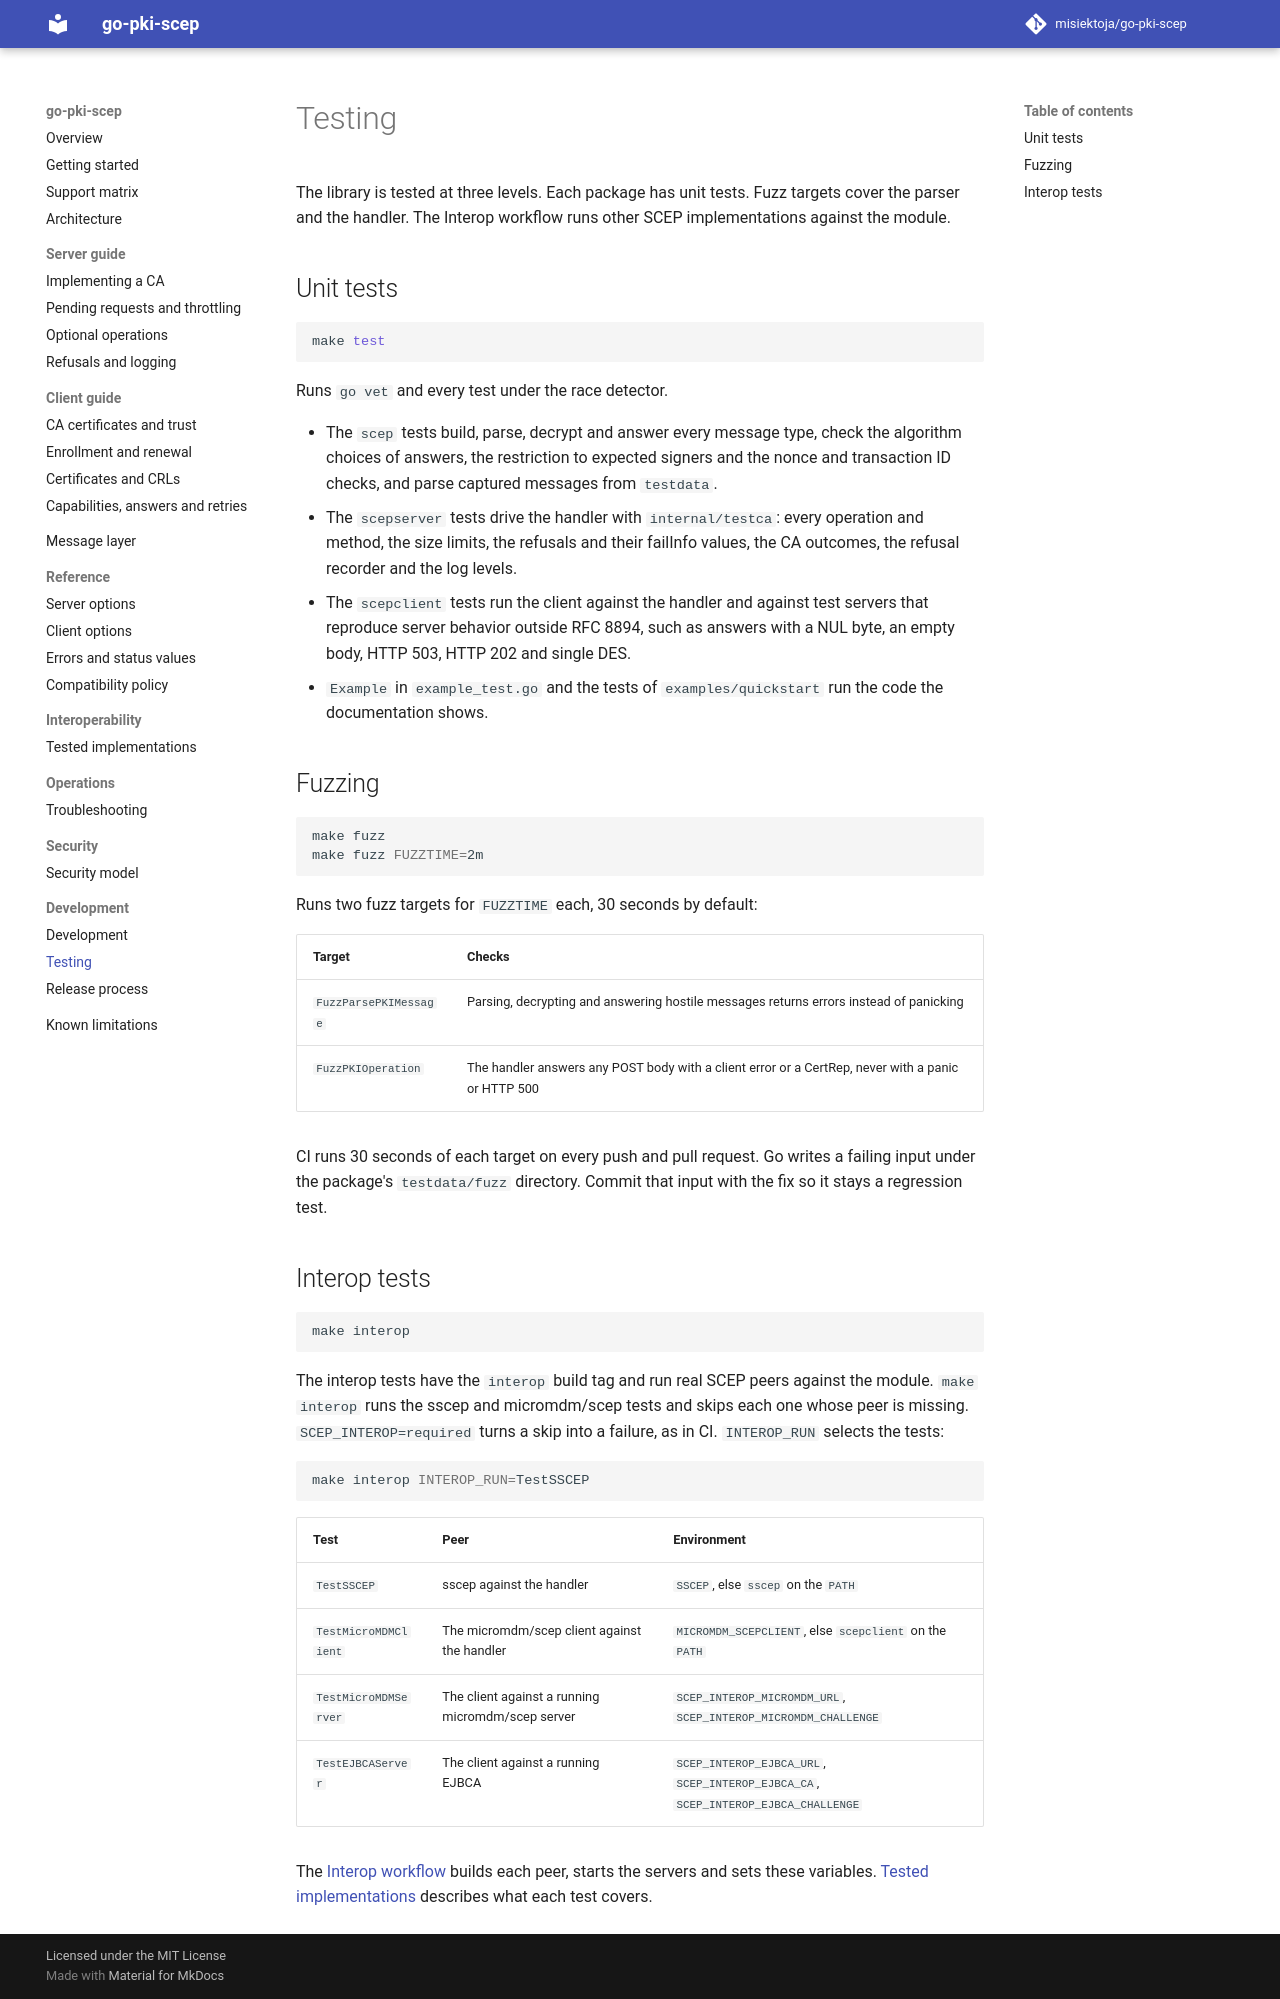

repository: misiektoja/go-pki-scep · page: development/testing/index.html · generator: mkdocs

---
description: "How go-pki-scep is tested with unit tests, fuzz targets for the parser and handler and interop runs against other SCEP implementations."
---

# Testing

The library is tested at three levels. Each package has unit tests. Fuzz targets cover the parser
and the handler. The Interop workflow runs other SCEP implementations against the module.

## Unit tests

```bash
make test
```

Runs `go vet` and every test under the race detector.

* The `scep` tests build, parse, decrypt and answer every message type, check the algorithm
  choices of answers, the restriction to expected signers and the nonce and transaction ID checks,
  and parse captured messages from `testdata`.
* The `scepserver` tests drive the handler with `internal/testca`: every operation and method,
  the size limits, the refusals and their failInfo values, the CA outcomes, the refusal recorder
  and the log levels.
* The `scepclient` tests run the client against the handler and against test servers that
  reproduce server behavior outside RFC 8894, such as answers with a NUL byte, an empty body,
  HTTP 503, HTTP 202 and single DES.
* `Example` in `example_test.go` and the tests of `examples/quickstart` run the code the
  documentation shows.

## Fuzzing

```bash
make fuzz
make fuzz FUZZTIME=2m
```

Runs two fuzz targets for `FUZZTIME` each, 30 seconds by default:

| Target | Checks |
| --- | --- |
| `FuzzParsePKIMessage` | Parsing, decrypting and answering hostile messages returns errors instead of panicking |
| `FuzzPKIOperation` | The handler answers any POST body with a client error or a CertRep, never with a panic or HTTP 500 |

CI runs 30 seconds of each target on every push and pull request. Go writes a failing input under
the package's `testdata/fuzz` directory. Commit that input with the fix so it stays a regression
test.

## Interop tests

```bash
make interop
```

The interop tests have the `interop` build tag and run real SCEP peers against the module.
`make interop` runs the sscep and micromdm/scep tests and skips each one whose peer is missing.
`SCEP_INTEROP=required` turns a skip into a failure, as in CI. `INTEROP_RUN` selects the tests:

```bash
make interop INTEROP_RUN=TestSSCEP
```

| Test | Peer | Environment |
| --- | --- | --- |
| `TestSSCEP` | sscep against the handler | `SSCEP`, else `sscep` on the `PATH` |
| `TestMicroMDMClient` | The micromdm/scep client against the handler | `MICROMDM_SCEPCLIENT`, else `scepclient` on the `PATH` |
| `TestMicroMDMServer` | The client against a running micromdm/scep server | `SCEP_INTEROP_MICROMDM_URL`, `SCEP_INTEROP_MICROMDM_CHALLENGE` |
| `TestEJBCAServer` | The client against a running EJBCA | `SCEP_INTEROP_EJBCA_URL`, `SCEP_INTEROP_EJBCA_CA`, `SCEP_INTEROP_EJBCA_CHALLENGE` |

The [Interop workflow](https://github.com/misiektoja/go-pki-scep/blob/main/.github/workflows/interop.yml)
builds each peer, starts the servers and sets these variables.
[Tested implementations](../interoperability/tested-implementations.md) describes what each test
covers.
